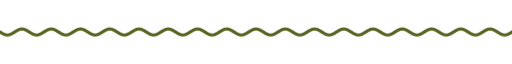
t = 0.00 s
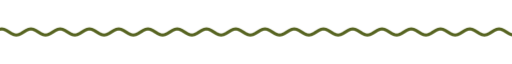
t = 1.67 s
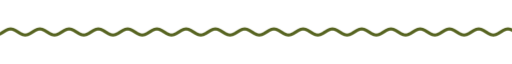
t = 3.33 s
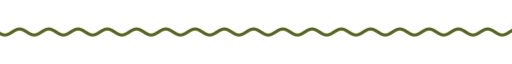
t = 5.00 s
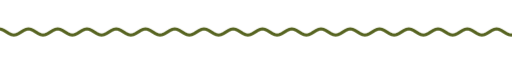
t = 6.67 s
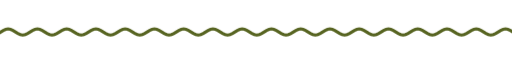
t = 8.33 s

The animated SVG that drew these frames (rendered in a browser with its animation timeline set to each time). Animation: 9 CSS @keyframes rules; frames cover the first 8.33 s, repeats indefinitely.

<svg xmlns="http://www.w3.org/2000/svg" xmlns:xlink="http://www.w3.org/1999/xlink" width="840" height="28" viewBox="0 0 840 28" role="img" aria-label="divider"><title>divider</title><style>text{font-family:G,R,'Google Sans','Segoe UI',Roboto,sans-serif;font-variation-settings:'ROND' 100}
.up{animation:up .8s cubic-bezier(.05,.7,.1,1) both}
.pop{transform-box:fill-box;transform-origin:center;animation:pop .6s cubic-bezier(.34,1.56,.64,1) both}
.fade{animation:fade .9s ease both}
.spin{transform-box:fill-box;transform-origin:center;animation:spin 40s linear infinite}
.spin-r{transform-box:fill-box;transform-origin:center;animation:spin 28s linear infinite reverse}
.bob{transform-box:fill-box;transform-origin:center;animation:bob 7s ease-in-out infinite}
.grow{transform-box:fill-box;transform-origin:left center;animation:grow 1.1s cubic-bezier(.2,0,0,1) both}
.wght{animation:wght 1.6s cubic-bezier(.2,0,0,1) .2s both}
.wave{animation:wave 2.4s linear infinite}
.blink{animation:blink 1s step-end infinite}
@keyframes blink{50%{opacity:0}}
@keyframes up{from{opacity:0;transform:translateY(14px)}to{opacity:1;transform:none}}
@keyframes pop{from{opacity:0;transform:scale(.6)}to{opacity:1;transform:scale(1)}}
@keyframes fade{from{opacity:0}to{opacity:1}}
@keyframes spin{to{transform:rotate(360deg)}}
@keyframes bob{0%,100%{transform:translateY(0) rotate(0)}50%{transform:translateY(-10px) rotate(12deg)}}
@keyframes grow{from{transform:scaleX(0)}to{transform:scaleX(1)}}
@keyframes wght{from{font-variation-settings:'ROND' 100,'wght' 400}to{font-variation-settings:'ROND' 100,'wght' 760}}
@keyframes wave{from{transform:translateX(0)}to{transform:translateX(-48px)}}
@media (prefers-reduced-motion:reduce){*{animation:none!important}}</style><clipPath id="w"><rect x="0" y="0" width="840" height="28"/></clipPath><g clip-path="url(#w)"><path class="wave" d="M0 14.0 L4 16.5 L8 18.3 L12 19.0 L16 18.3 L20 16.5 L24 14.0 L28 11.5 L32 9.7 L36 9.0 L40 9.7 L44 11.5 L48 14.0 L52 16.5 L56 18.3 L60 19.0 L64 18.3 L68 16.5 L72 14.0 L76 11.5 L80 9.7 L84 9.0 L88 9.7 L92 11.5 L96 14.0 L100 16.5 L104 18.3 L108 19.0 L112 18.3 L116 16.5 L120 14.0 L124 11.5 L128 9.7 L132 9.0 L136 9.7 L140 11.5 L144 14.0 L148 16.5 L152 18.3 L156 19.0 L160 18.3 L164 16.5 L168 14.0 L172 11.5 L176 9.7 L180 9.0 L184 9.7 L188 11.5 L192 14.0 L196 16.5 L200 18.3 L204 19.0 L208 18.3 L212 16.5 L216 14.0 L220 11.5 L224 9.7 L228 9.0 L232 9.7 L236 11.5 L240 14.0 L244 16.5 L248 18.3 L252 19.0 L256 18.3 L260 16.5 L264 14.0 L268 11.5 L272 9.7 L276 9.0 L280 9.7 L284 11.5 L288 14.0 L292 16.5 L296 18.3 L300 19.0 L304 18.3 L308 16.5 L312 14.0 L316 11.5 L320 9.7 L324 9.0 L328 9.7 L332 11.5 L336 14.0 L340 16.5 L344 18.3 L348 19.0 L352 18.3 L356 16.5 L360 14.0 L364 11.5 L368 9.7 L372 9.0 L376 9.7 L380 11.5 L384 14.0 L388 16.5 L392 18.3 L396 19.0 L400 18.3 L404 16.5 L408 14.0 L412 11.5 L416 9.7 L420 9.0 L424 9.7 L428 11.5 L432 14.0 L436 16.5 L440 18.3 L444 19.0 L448 18.3 L452 16.5 L456 14.0 L460 11.5 L464 9.7 L468 9.0 L472 9.7 L476 11.5 L480 14.0 L484 16.5 L488 18.3 L492 19.0 L496 18.3 L500 16.5 L504 14.0 L508 11.5 L512 9.7 L516 9.0 L520 9.7 L524 11.5 L528 14.0 L532 16.5 L536 18.3 L540 19.0 L544 18.3 L548 16.5 L552 14.0 L556 11.5 L560 9.7 L564 9.0 L568 9.7 L572 11.5 L576 14.0 L580 16.5 L584 18.3 L588 19.0 L592 18.3 L596 16.5 L600 14.0 L604 11.5 L608 9.7 L612 9.0 L616 9.7 L620 11.5 L624 14.0 L628 16.5 L632 18.3 L636 19.0 L640 18.3 L644 16.5 L648 14.0 L652 11.5 L656 9.7 L660 9.0 L664 9.7 L668 11.5 L672 14.0 L676 16.5 L680 18.3 L684 19.0 L688 18.3 L692 16.5 L696 14.0 L700 11.5 L704 9.7 L708 9.0 L712 9.7 L716 11.5 L720 14.0 L724 16.5 L728 18.3 L732 19.0 L736 18.3 L740 16.5 L744 14.0 L748 11.5 L752 9.7 L756 9.0 L760 9.7 L764 11.5 L768 14.0 L772 16.5 L776 18.3 L780 19.0 L784 18.3 L788 16.5 L792 14.0 L796 11.5 L800 9.7 L804 9.0 L808 9.7 L812 11.5 L816 14.0 L820 16.5 L824 18.3 L828 19.0 L832 18.3 L836 16.5 L840 14.0 L844 11.5 L848 9.7 L852 9.0 L856 9.7 L860 11.5 L864 14.0 L868 16.5 L872 18.3 L876 19.0 L880 18.3 L884 16.5 L888 14.0 L892 11.5 L896 9.7 L900 9.0 L904 9.7 L908 11.5 L912 14.0 L916 16.5 L920 18.3 L924 19.0 L928 18.3 L932 16.5 L936 14.0" fill="none" stroke="#576421" stroke-width="5" stroke-linecap="round"/></g></svg>
